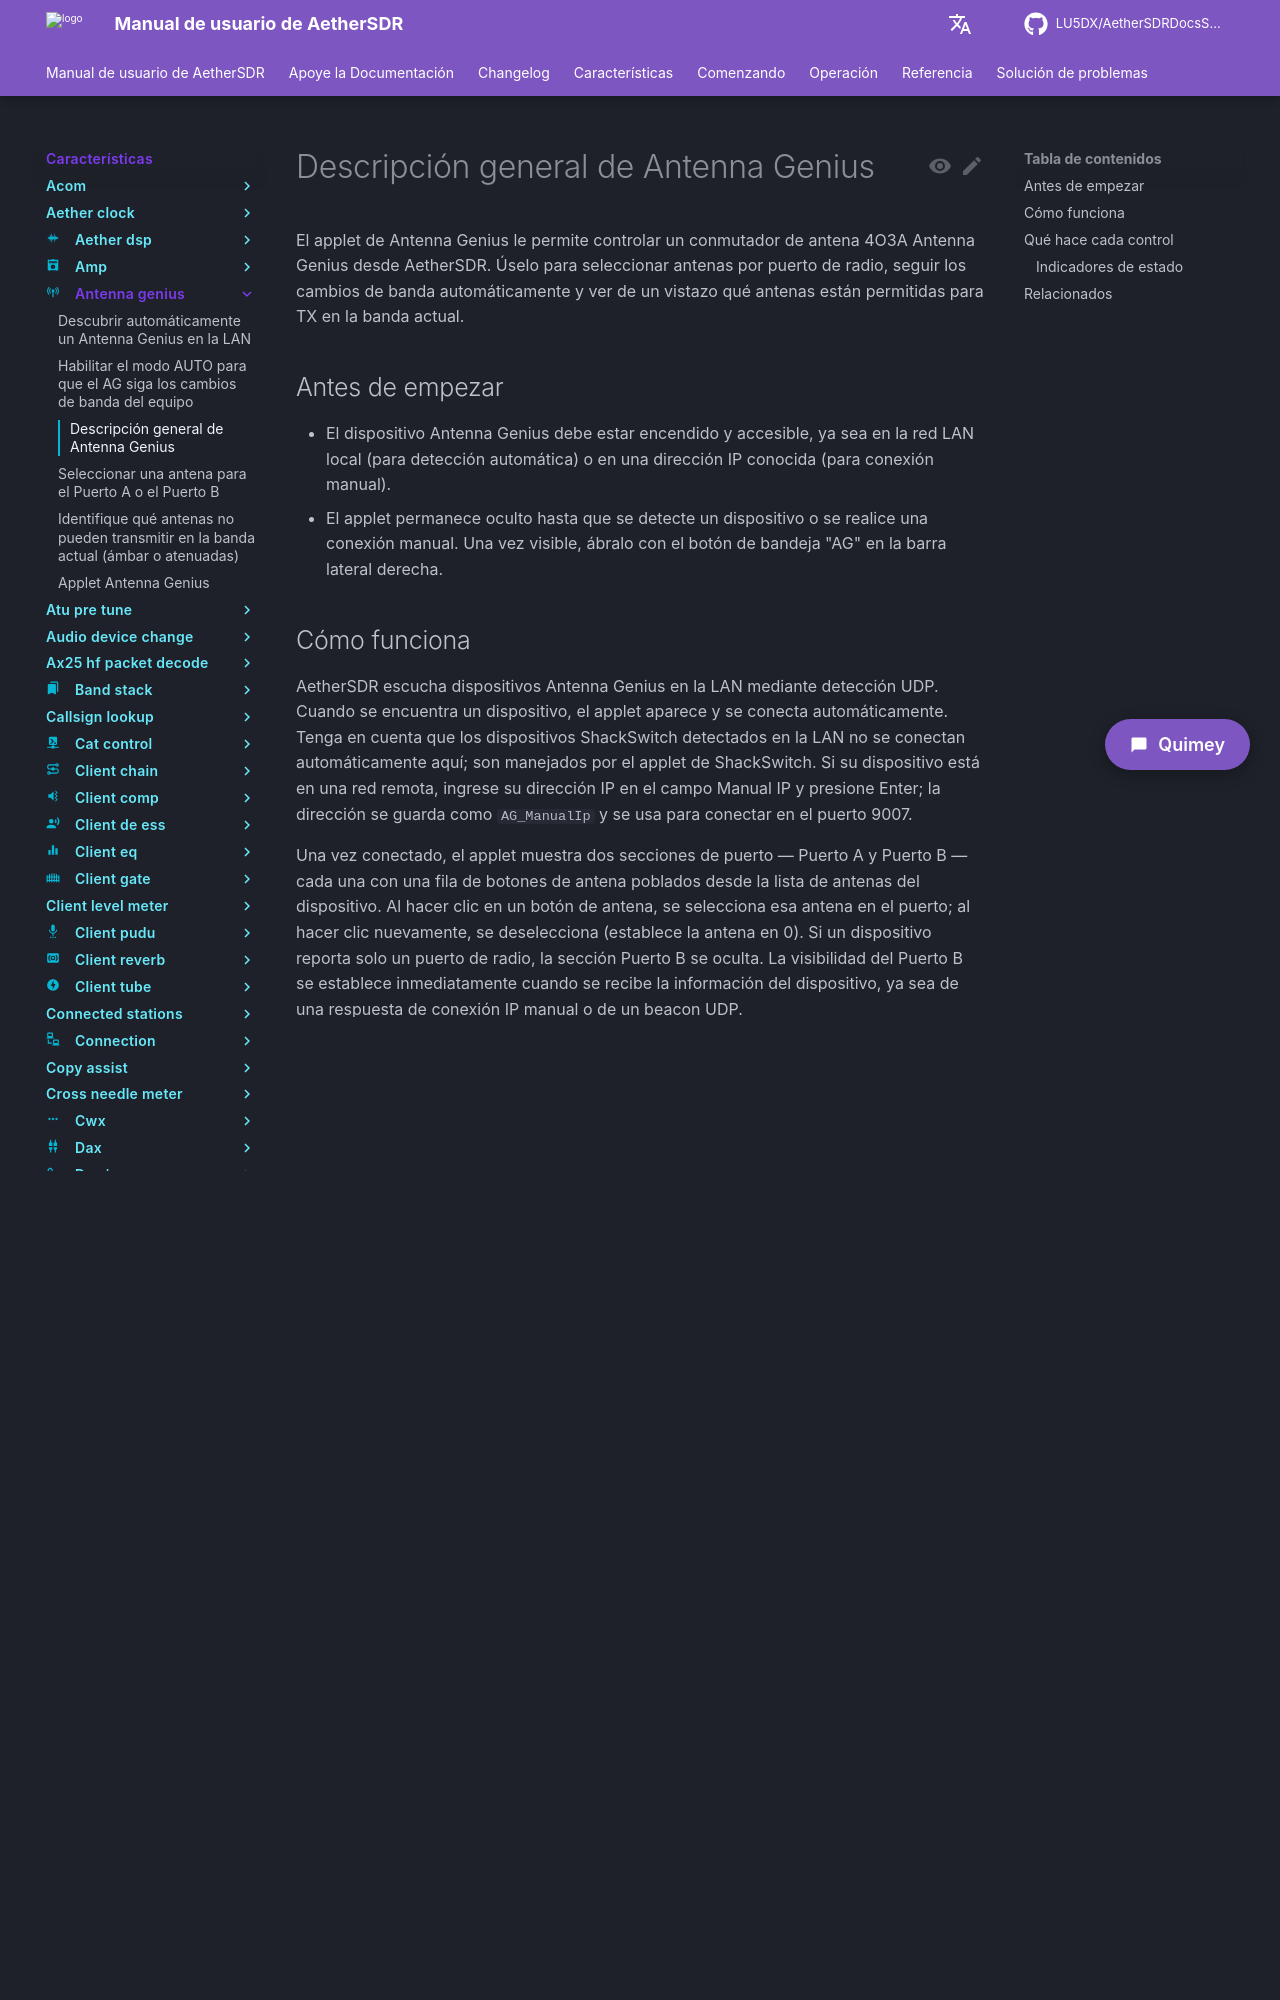

repository: LU5DX/AetherSDRDocsSpanish · page: 26.8.4/features/antenna-genius/overview/index.html · generator: mkdocs

# Descripción general de Antenna Genius

El applet Antenna Genius le permite conectarse a un conmutador de antenas 4O3A Antenna Genius desde AetherSDR, seleccionar antenas para cada puerto de radio y, opcionalmente, hacer que el conmutador siga los cambios de banda de forma automática. Úselo cuando su estación disponga de un 4O3A Antenna Genius en la LAN o accesible a través de una red remota.

## Antes de comenzar

- Su 4O3A Antenna Genius debe estar encendido y ser accesible desde el equipo que ejecuta AetherSDR (misma LAN para el descubrimiento automático, o cualquier IP enrutable para la conexión manual).
- No se requiere ninguna conexión de radio para usar el applet Antenna Genius.

## Cómo funciona

El applet permanece oculto hasta que se detecta un Antenna Genius o se conecta manualmente. Una vez disponible, ábralo con el botón de bandeja **AG** en la barra lateral derecha.

Al iniciarse, AetherSDR envía una difusión UDP para descubrir dispositivos Antenna Genius en la red local. Cuando se encuentra el primer dispositivo, se agrega al **Device combo** y AetherSDR se conecta a él automáticamente. El **Status label** se actualiza continuamente para reflejar el estado actual.

Si no se encuentra ningún dispositivo automáticamente —por ejemplo, el conmutador está en una red remota— ingrese su dirección IP en **Manual IP** y presione Enter. AetherSDR se conecta a esa dirección en el puerto 9007 y guarda la dirección como `AG_ManualIp` para sesiones futuras.

Una vez conectado, el applet muestra botones de antena para **Port A** y, si el dispositivo reporta dos puertos de radio, **Port B**. Cada botón representa una antena. Al hacer clic en un botón se selecciona esa antena en el puerto; al hacer clic de nuevo se deselecciona (establece la antena en 0). El color del botón indica el permiso TX/RX en la banda actual:

- **Azul** — la antena tiene permiso de TX y RX en la banda actual.
- **Ámbar** — la antena tiene permiso de RX únicamente en la banda actual.
- **Tenue** — sin permiso en la banda actual.

Las antenas ya seleccionadas en el puerto opuesto se deshabilitan para que no sea posible asignar la misma antena a ambos puertos simultáneamente.

El botón **AUTO** en cada puerto activa el modo de seguimiento de banda: cuando la radio cambia de banda, el Antenna Genius cambia automáticamente a una antena adecuada para ese puerto sin intervención manual.

La sección **Port B** se oculta automáticamente si el dispositivo conectado reporta únicamente un puerto de radio.
